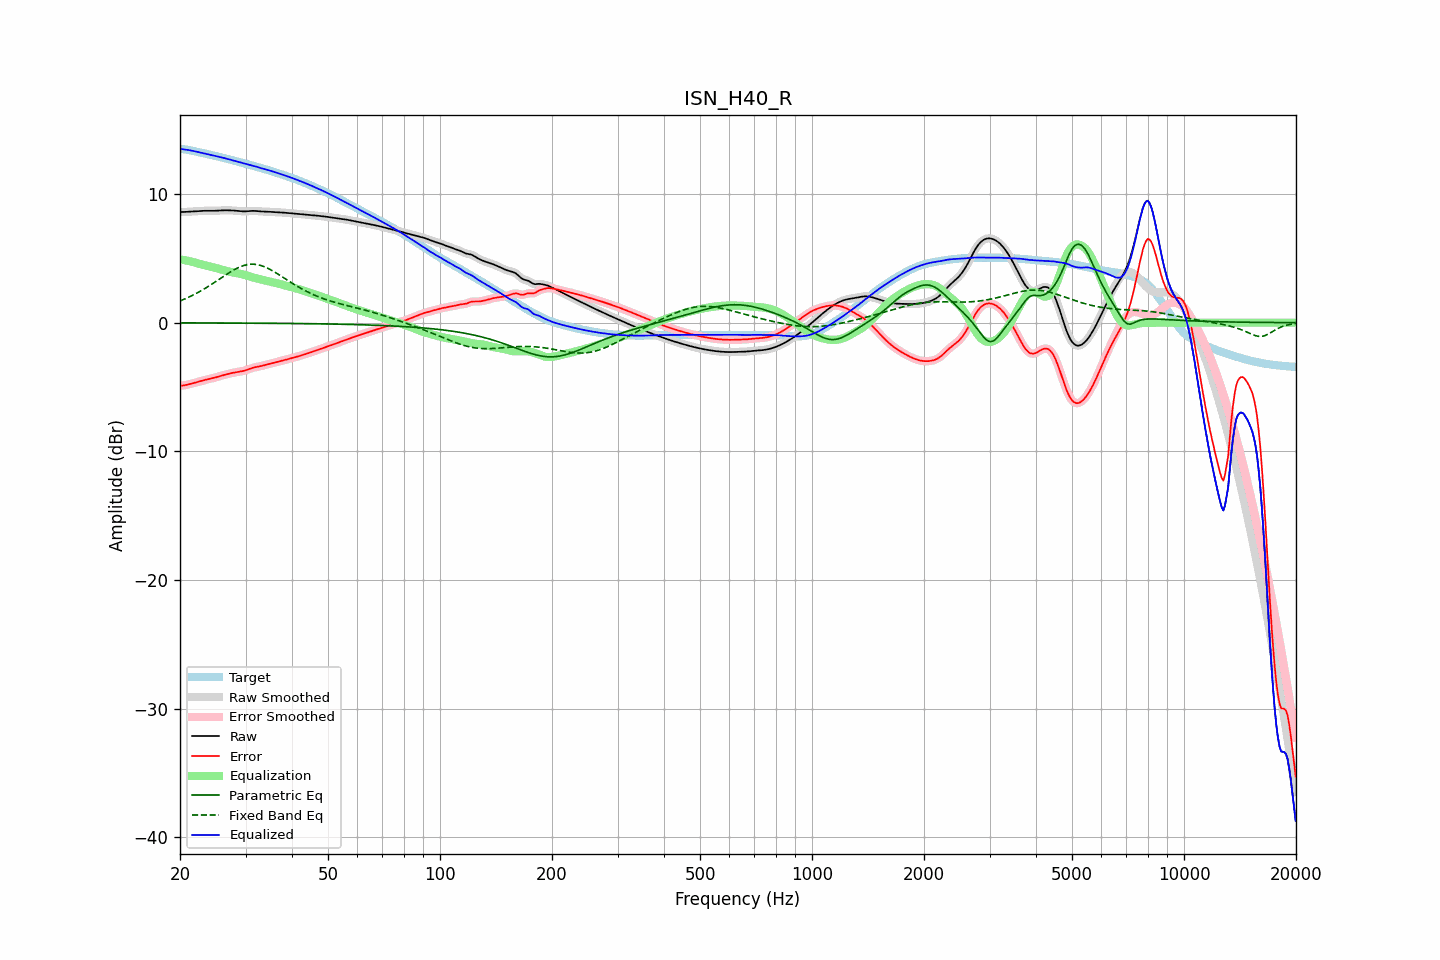

The data file committed next to this chart (first rows):
frequency, raw, error, smoothed, error_smoothed, equalization, parametric_eq, fixed_band_eq, equalized_raw, equalized_smoothed, target
20.00, 8.60, -4.90, 8.60, -4.91, 4.92, -0.02, 1.69, 13.51, 13.51, 13.50
20.20, 8.60, -4.90, 8.60, -4.90, 4.90, -0.02, 1.74, 13.50, 13.50, 13.50
20.40, 8.60, -4.88, 8.60, -4.88, 4.88, -0.02, 1.79, 13.48, 13.48, 13.49
20.61, 8.61, -4.86, 8.61, -4.86, 4.85, -0.02, 1.84, 13.46, 13.46, 13.47
20.81, 8.61, -4.84, 8.61, -4.84, 4.83, -0.02, 1.90, 13.44, 13.44, 13.45
21.02, 8.62, -4.81, 8.62, -4.81, 4.80, -0.02, 1.96, 13.42, 13.42, 13.43
21.23, 8.62, -4.78, 8.62, -4.78, 4.78, -0.02, 2.01, 13.40, 13.40, 13.40
21.44, 8.63, -4.74, 8.63, -4.74, 4.75, -0.02, 2.07, 13.38, 13.38, 13.38
21.66, 8.64, -4.71, 8.64, -4.71, 4.71, -0.02, 2.14, 13.35, 13.35, 13.35
21.87, 8.65, -4.68, 8.65, -4.68, 4.68, -0.02, 2.20, 13.32, 13.32, 13.32
22.09, 8.65, -4.64, 8.65, -4.64, 4.64, -0.02, 2.26, 13.30, 13.30, 13.30
22.31, 8.66, -4.61, 8.66, -4.61, 4.61, -0.02, 2.33, 13.27, 13.27, 13.27
22.54, 8.67, -4.57, 8.67, -4.57, 4.57, -0.02, 2.40, 13.24, 13.24, 13.24
22.76, 8.68, -4.54, 8.68, -4.54, 4.54, -0.02, 2.47, 13.22, 13.22, 13.22
22.99, 8.69, -4.50, 8.69, -4.50, 4.50, -0.02, 2.54, 13.19, 13.19, 13.19
23.22, 8.69, -4.47, 8.69, -4.47, 4.47, -0.02, 2.62, 13.16, 13.16, 13.16
23.45, 8.70, -4.44, 8.70, -4.44, 4.44, -0.02, 2.69, 13.14, 13.14, 13.13
23.69, 8.70, -4.41, 8.70, -4.41, 4.41, -0.02, 2.77, 13.11, 13.11, 13.10
23.92, 8.69, -4.38, 8.69, -4.38, 4.38, -0.02, 2.85, 13.08, 13.08, 13.08
24.16, 8.69, -4.35, 8.69, -4.35, 4.35, -0.02, 2.93, 13.04, 13.04, 13.05
24.40, 8.69, -4.33, 8.69, -4.33, 4.32, -0.02, 3.01, 13.01, 13.01, 13.02
24.65, 8.69, -4.30, 8.69, -4.29, 4.29, -0.02, 3.09, 12.98, 12.98, 12.99
24.89, 8.70, -4.26, 8.70, -4.26, 4.26, -0.02, 3.17, 12.95, 12.95, 12.96
25.14, 8.70, -4.22, 8.70, -4.22, 4.22, -0.02, 3.26, 12.93, 12.93, 12.93
25.39, 8.71, -4.19, 8.71, -4.19, 4.19, -0.02, 3.34, 12.90, 12.90, 12.90
25.65, 8.72, -4.15, 8.72, -4.15, 4.15, -0.03, 3.43, 12.87, 12.87, 12.87
25.91, 8.73, -4.11, 8.73, -4.11, 4.11, -0.03, 3.51, 12.84, 12.84, 12.84
26.16, 8.73, -4.08, 8.73, -4.08, 4.08, -0.03, 3.59, 12.81, 12.81, 12.81
26.43, 8.73, -4.04, 8.73, -4.04, 4.04, -0.03, 3.68, 12.78, 12.78, 12.77
26.69, 8.73, -4.01, 8.73, -4.01, 4.01, -0.03, 3.76, 12.74, 12.74, 12.74
26.96, 8.73, -3.98, 8.73, -3.98, 3.98, -0.03, 3.84, 12.71, 12.71, 12.71
27.23, 8.73, -3.95, 8.73, -3.95, 3.95, -0.03, 3.92, 12.68, 12.68, 12.68
27.50, 8.72, -3.92, 8.72, -3.92, 3.93, -0.03, 3.99, 12.65, 12.65, 12.65
27.77, 8.72, -3.90, 8.72, -3.90, 3.90, -0.03, 4.07, 12.62, 12.62, 12.61
28.05, 8.71, -3.87, 8.71, -3.87, 3.88, -0.03, 4.14, 12.59, 12.58, 12.58
28.33, 8.70, -3.85, 8.70, -3.85, 3.86, -0.03, 4.20, 12.55, 12.55, 12.55
28.62, 8.68, -3.83, 8.68, -3.83, 3.83, -0.03, 4.26, 12.52, 12.52, 12.51
28.90, 8.67, -3.81, 8.67, -3.81, 3.81, -0.03, 4.32, 12.48, 12.48, 12.48
29.19, 8.66, -3.79, 8.66, -3.79, 3.78, -0.03, 4.37, 12.44, 12.44, 12.45
29.48, 8.65, -3.76, 8.65, -3.76, 3.75, -0.03, 4.41, 12.40, 12.41, 12.41
29.78, 8.65, -3.73, 8.65, -3.73, 3.72, -0.03, 4.45, 12.37, 12.37, 12.38
30.08, 8.65, -3.69, 8.65, -3.69, 3.68, -0.04, 4.48, 12.34, 12.34, 12.35
30.38, 8.66, -3.65, 8.66, -3.65, 3.65, -0.04, 4.51, 12.31, 12.31, 12.31
30.68, 8.67, -3.60, 8.67, -3.61, 3.61, -0.04, 4.53, 12.28, 12.28, 12.28
30.99, 8.68, -3.56, 8.68, -3.56, 3.57, -0.04, 4.54, 12.25, 12.25, 12.24
31.30, 8.69, -3.52, 8.69, -3.52, 3.53, -0.04, 4.54, 12.22, 12.22, 12.21
31.61, 8.69, -3.49, 8.69, -3.49, 3.50, -0.04, 4.54, 12.18, 12.18, 12.17
31.93, 8.68, -3.46, 8.68, -3.46, 3.46, -0.04, 4.53, 12.15, 12.14, 12.14
32.24, 8.67, -3.43, 8.67, -3.43, 3.43, -0.04, 4.51, 12.10, 12.10, 12.10
32.57, 8.66, -3.41, 8.66, -3.41, 3.41, -0.04, 4.48, 12.06, 12.06, 12.07
32.89, 8.65, -3.39, 8.65, -3.38, 3.38, -0.04, 4.45, 12.02, 12.02, 12.03
33.22, 8.64, -3.36, 8.64, -3.36, 3.35, -0.04, 4.41, 11.99, 11.99, 12.00
33.55, 8.64, -3.32, 8.64, -3.32, 3.32, -0.04, 4.37, 11.96, 11.96, 11.96
33.89, 8.63, -3.29, 8.63, -3.29, 3.29, -0.05, 4.32, 11.93, 11.92, 11.92
34.23, 8.63, -3.26, 8.63, -3.26, 3.26, -0.05, 4.26, 11.89, 11.89, 11.89
34.57, 8.62, -3.23, 8.62, -3.23, 3.23, -0.05, 4.20, 11.85, 11.85, 11.85
34.92, 8.61, -3.20, 8.61, -3.20, 3.20, -0.05, 4.14, 11.81, 11.81, 11.81
35.27, 8.60, -3.17, 8.60, -3.17, 3.17, -0.05, 4.07, 11.77, 11.77, 11.77
35.62, 8.60, -3.14, 8.60, -3.14, 3.14, -0.05, 4.00, 11.73, 11.73, 11.73
35.97, 8.59, -3.11, 8.59, -3.11, 3.10, -0.05, 3.93, 11.69, 11.69, 11.70
... 635 more rows
